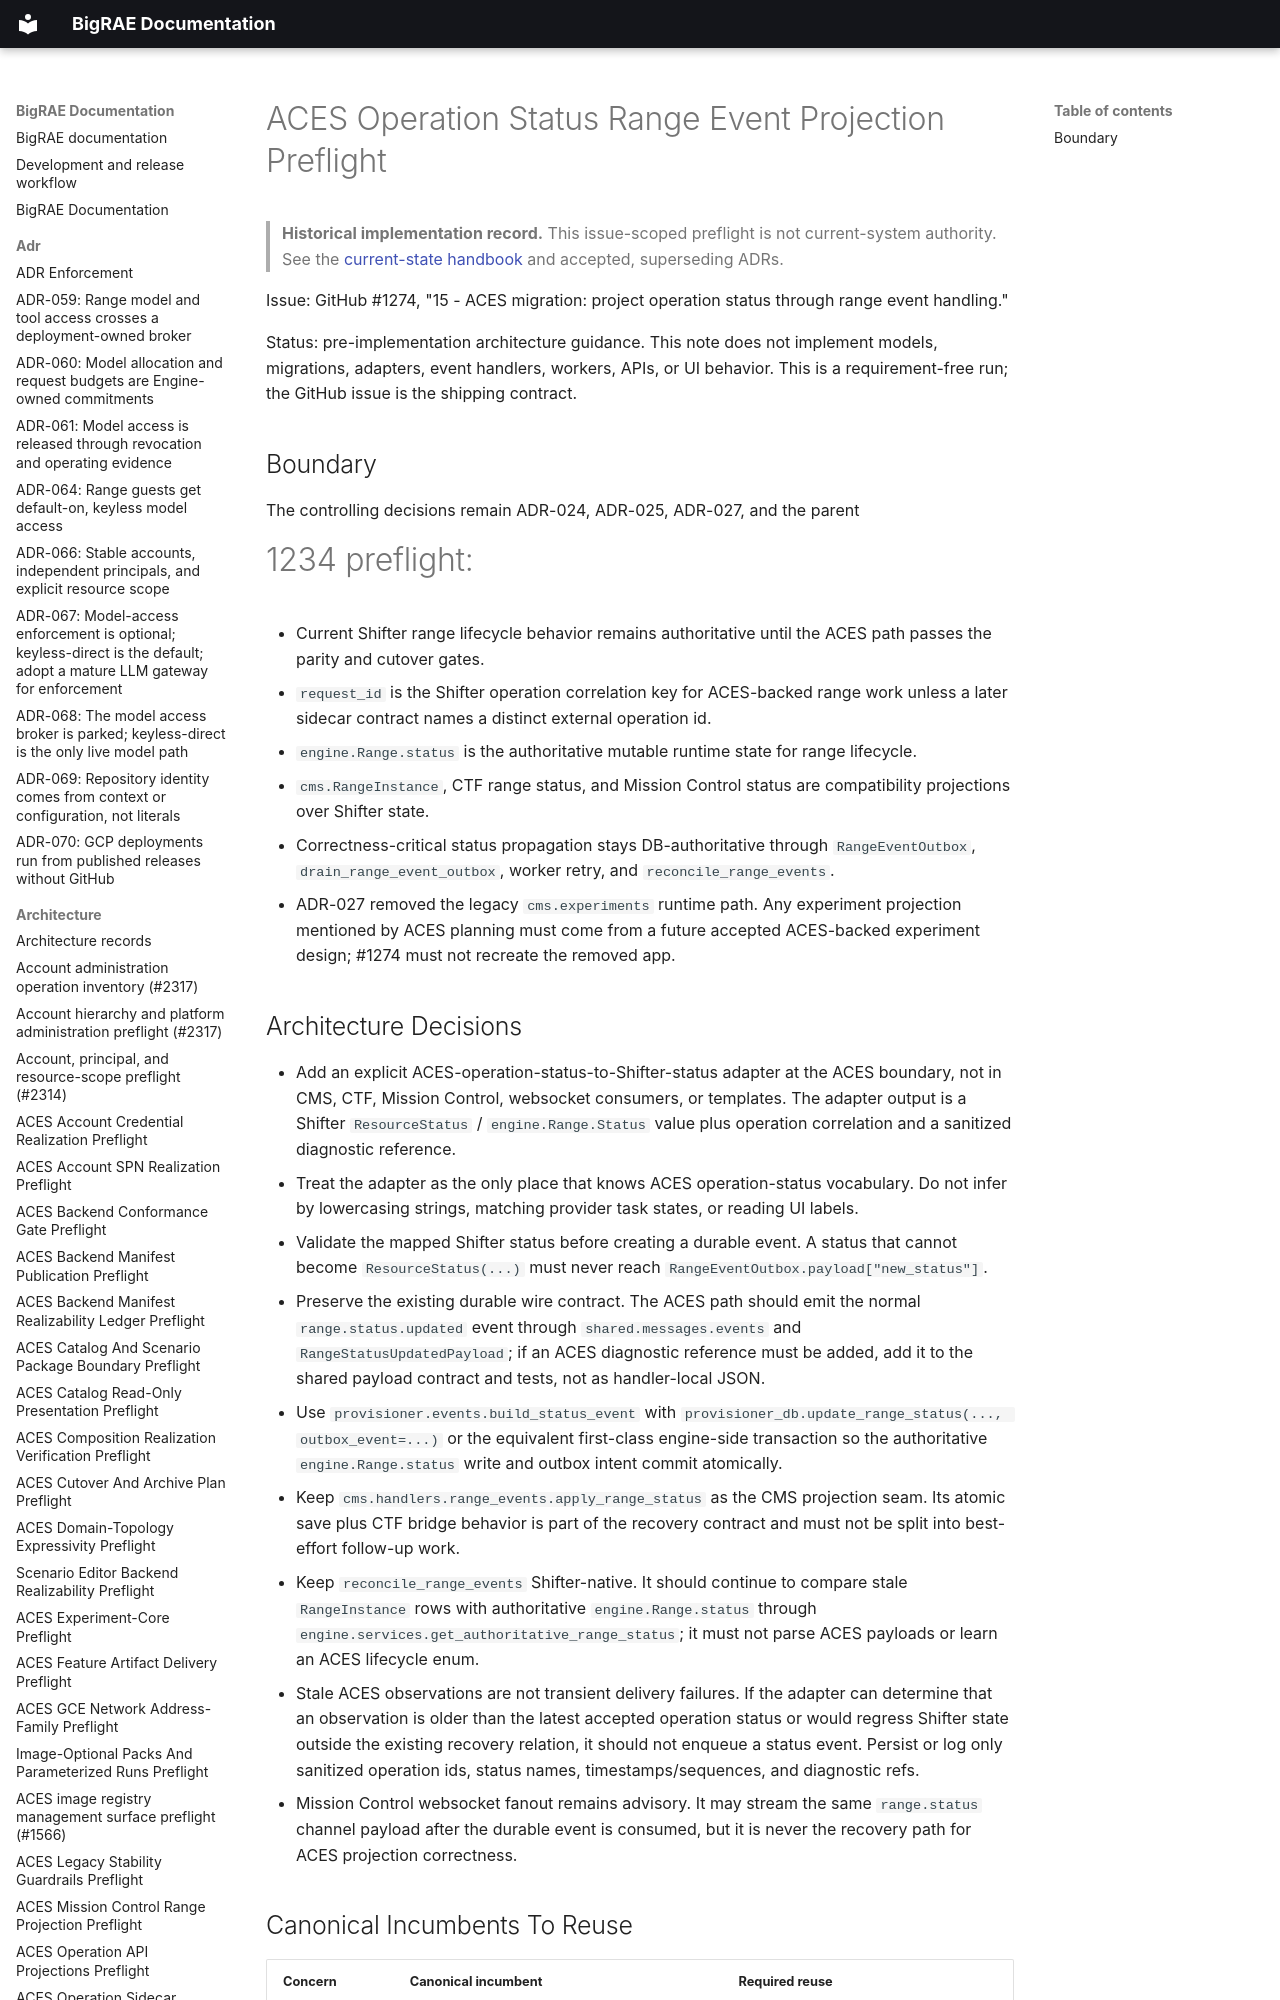

repository: Brad-Edwards/bigrae · page: architecture/aces-operation-status-range-event-preflight-1274/index.html · generator: mkdocs

# ACES Operation Status Range Event Projection Preflight

> **Historical implementation record.** This issue-scoped preflight is not current-system authority. See the [current-state handbook](../technical/architecture.md) and accepted, superseding ADRs.


Issue: GitHub #1274, "15 - ACES migration: project operation status through
range event handling."

Status: pre-implementation architecture guidance. This note does not implement
models, migrations, adapters, event handlers, workers, APIs, or UI behavior.
This is a requirement-free run; the GitHub issue is the shipping contract.

## Boundary

The controlling decisions remain ADR-024, ADR-025, ADR-027, and the parent
#1234 preflight:

- Current Shifter range lifecycle behavior remains authoritative until the
  ACES path passes the parity and cutover gates.
- `request_id` is the Shifter operation correlation key for ACES-backed range
  work unless a later sidecar contract names a distinct external operation id.
- `engine.Range.status` is the authoritative mutable runtime state for range
  lifecycle.
- `cms.RangeInstance`, CTF range status, and Mission Control status are
  compatibility projections over Shifter state.
- Correctness-critical status propagation stays DB-authoritative through
  `RangeEventOutbox`, `drain_range_event_outbox`, worker retry, and
  `reconcile_range_events`.
- ADR-027 removed the legacy `cms.experiments` runtime path. Any experiment
  projection mentioned by ACES planning must come from a future accepted
  ACES-backed experiment design; #1274 must not recreate the removed app.
